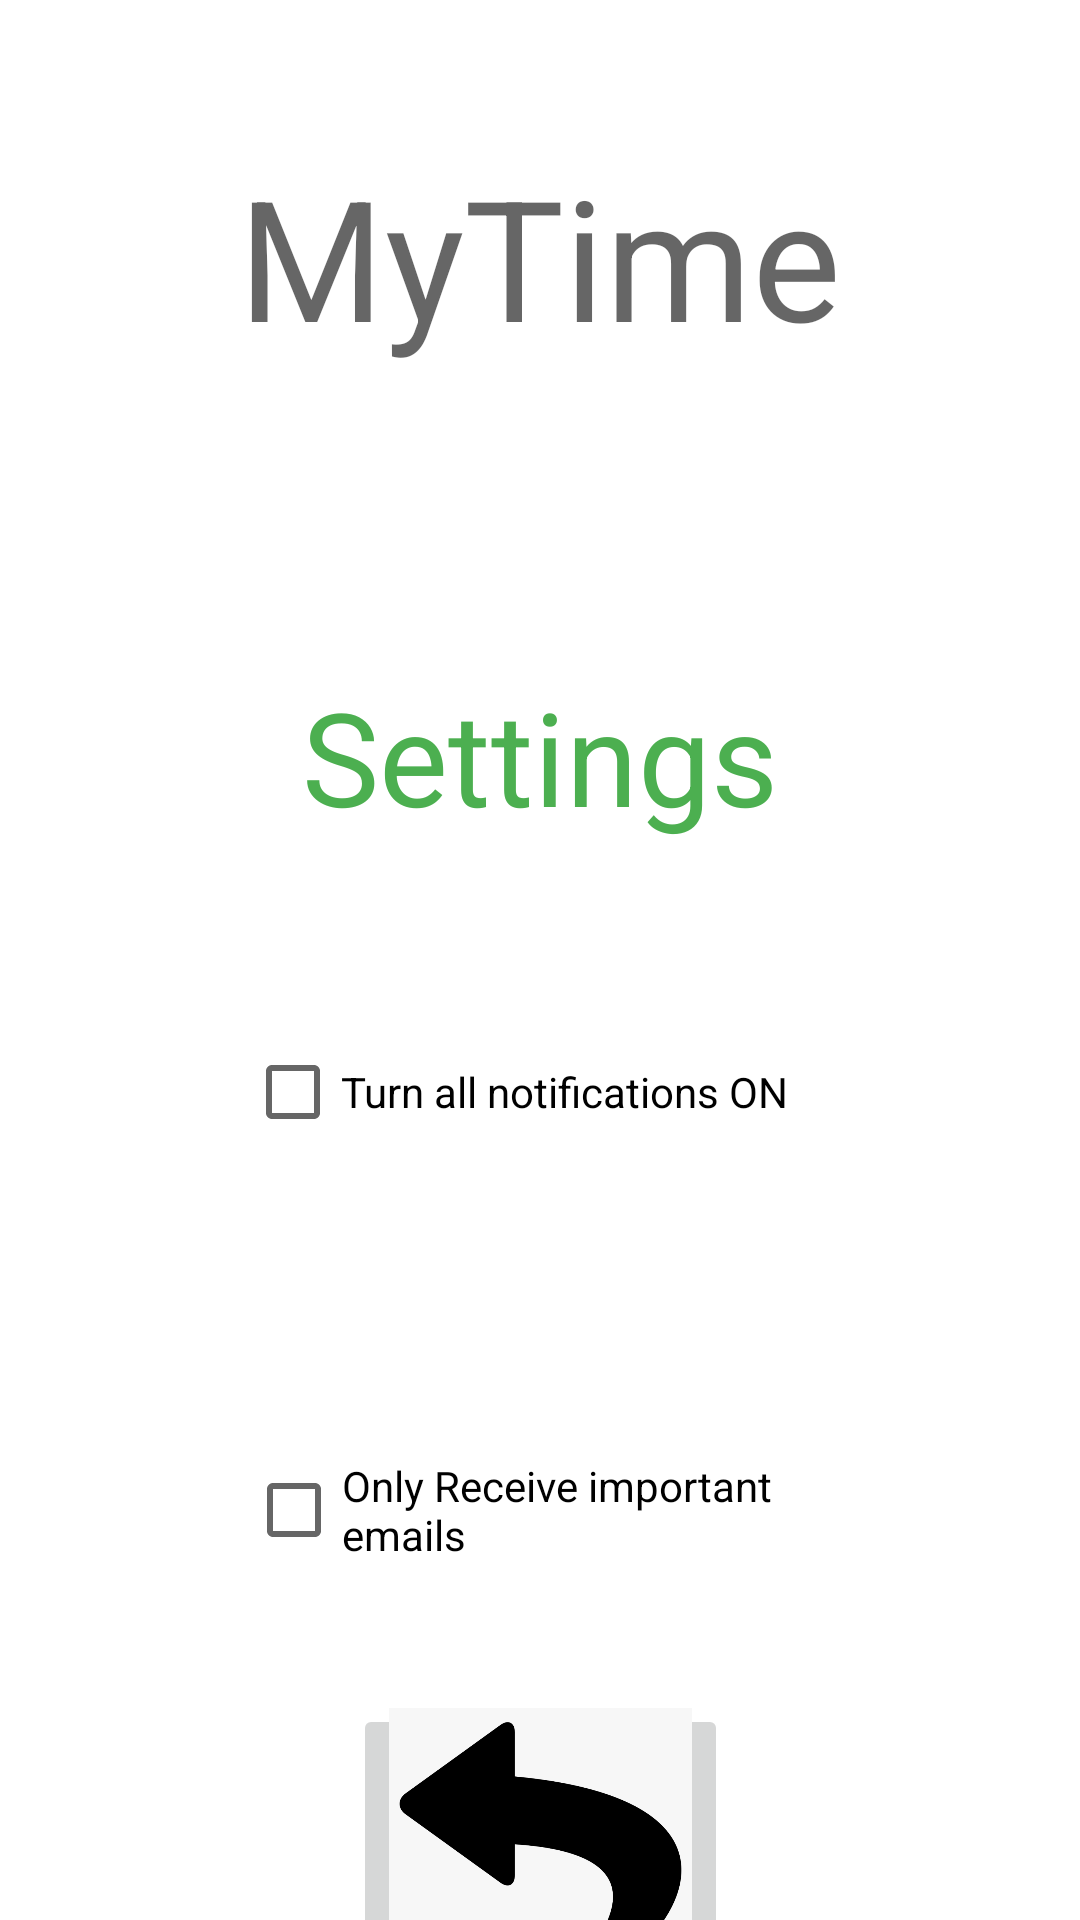

Write the Android layout XML for this screen, with the resource values it uses.
<!-- AndroidManifest.xml: application theme Theme.COMP2000Software_Engineering_2 -->
<!-- res/layout/activity_settings_page.xml -->
<?xml version="1.0" encoding="utf-8"?>
<androidx.constraintlayout.widget.ConstraintLayout xmlns:android="http://schemas.android.com/apk/res/android"
    xmlns:app="http://schemas.android.com/apk/res-auto"
    xmlns:tools="http://schemas.android.com/tools"
    android:layout_width="match_parent"
    android:layout_height="match_parent"
    tools:context=".SettingsPage">

    <TextView
        android:id="@+id/MyTimeName"
        android:layout_width="226dp"
        android:layout_height="83dp"
        android:layout_marginTop="48dp"
        android:text="MyTime"
        android:textAlignment="center"
        android:textAppearance="@style/TextAppearance.AppCompat.Display3"
        app:layout_constraintEnd_toEndOf="parent"
        app:layout_constraintHorizontal_bias="0.497"
        app:layout_constraintStart_toStartOf="parent"
        app:layout_constraintTop_toTopOf="parent" />

    <CheckBox
        android:id="@+id/NotificationsBOX"
        android:layout_width="196dp"
        android:layout_height="54dp"
        android:layout_marginTop="56dp"
        android:text="Turn all notifications ON"
        app:layout_constraintEnd_toEndOf="parent"
        app:layout_constraintHorizontal_bias="0.497"
        app:layout_constraintStart_toStartOf="parent"
        app:layout_constraintTop_toBottomOf="@+id/SettingsTXT" />

    <CheckBox
        android:id="@+id/EmailsBOX"
        android:layout_width="194dp"
        android:layout_height="49dp"
        android:layout_marginTop="88dp"
        android:text="Only Receive important emails"
        app:layout_constraintEnd_toEndOf="parent"
        app:layout_constraintHorizontal_bias="0.493"
        app:layout_constraintStart_toStartOf="parent"
        app:layout_constraintTop_toBottomOf="@+id/NotificationsBOX" />

    <TextView
        android:id="@+id/SettingsTXT"
        android:layout_width="201dp"
        android:layout_height="58dp"
        android:layout_marginTop="92dp"
        android:text="Settings"
        android:textAlignment="center"
        android:textAppearance="@style/TextAppearance.AppCompat.Display1"
        android:textColor="#4CAF50"
        android:textSize="15sp"
        app:autoSizeTextType="uniform"
        app:layout_constraintEnd_toEndOf="parent"
        app:layout_constraintStart_toStartOf="parent"
        app:layout_constraintTop_toBottomOf="@+id/MyTimeName" />

    <ImageButton
        android:id="@+id/ReturnBTN"
        android:layout_width="125dp"
        android:layout_height="109dp"
        android:layout_marginTop="40dp"
        android:scaleType="centerCrop"
        app:layout_constraintBottom_toBottomOf="parent"
        app:layout_constraintEnd_toEndOf="parent"
        app:layout_constraintStart_toStartOf="parent"
        app:layout_constraintTop_toBottomOf="@+id/EmailsBOX"
        app:layout_constraintVertical_bias="0.0"
        app:srcCompat="@drawable/return_img" />

</androidx.constraintlayout.widget.ConstraintLayout>
<!-- resources referenced by this layout -->
<resources>
  <!-- drawable return_img: png bitmap (drawable, 28320 bytes) -->
  <style name="Theme.COMP2000Software_Engineering_2" parent="Theme.MaterialComponents.DayNight.DarkActionBar">
          
          <item name="colorPrimary">@color/purple_500</item>
          <item name="colorPrimaryVariant">@color/purple_700</item>
          <item name="colorOnPrimary">@color/white</item>
          
          <item name="colorSecondary">@color/teal_200</item>
          <item name="colorSecondaryVariant">@color/teal_700</item>
          <item name="colorOnSecondary">@color/black</item>
          
          <item name="android:statusBarColor">?attr/colorPrimaryVariant</item>
          
      </style>
  <!-- not gathered from this repository: default colours our renderer supplied (Android Studio template values) -->
  <color name="purple_500">#FF6200EE</color>
  <color name="purple_700">#FF3700B3</color>
  <color name="teal_200">#FF03DAC5</color>
  <color name="teal_700">#FF018786</color>
  <color name="black">#FF000000</color>
  <color name="white">#FFFFFFFF</color>
</resources>
